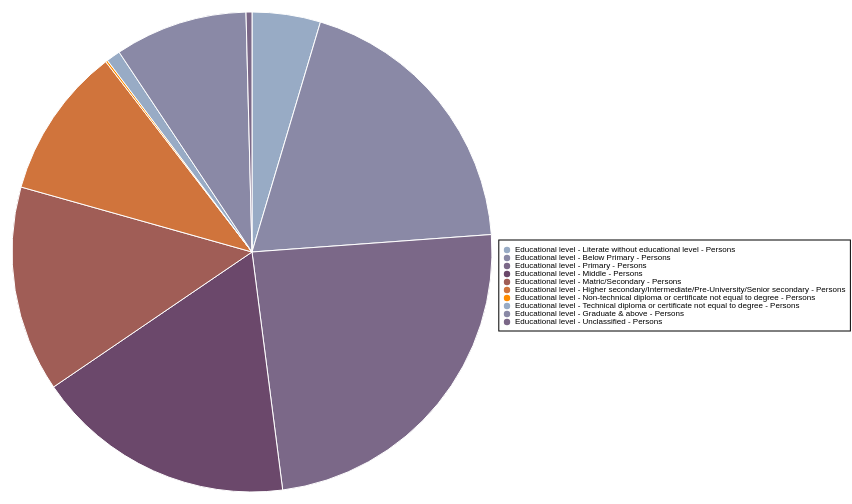
D3 v3 page, settled after 480 driven frames (8 s of simulated time); the page loaded 1 data file(s).



      var width = 1200,
      height = 500,
      radius = Math.min(width, height) / 2;

      var color = d3.scale.ordinal()
      .range(["#98abc5", "#8a89a6", "#7b6888", "#6b486b", "#a05d56", "#d0743c", "#ff8c00"]);

      var arc = d3.svg.arc()
      .outerRadius(radius - 10)
      .innerRadius(0);

      var pie = d3.layout.pie()
      .sort(null)
      .value(function(d) { return d.Population; });

      var svg = d3.select("body").append("svg")
      .attr("width", width)
      .attr("height", height)
      .append("g")
      .attr("transform", "translate(" + width / 2 + "," + height / 2 + ")");

      d3.json("/json/Education.json", function(error, data) {

        data.forEach(function(d) {
          d.Population = +d.Population;
        });

        var g = svg.selectAll(".arc")
        .data(pie(data))
        .enter().append("g")
        .attr("class", "arc");

        g.append("path")
        .attr("d", arc)
        .attr("data-legend", function(d) { return d.data.Level; })
        .attr("data-legend-pos", function(d, i) { return i; })
        .style("fill", function(d) { return color(d.data.Level); });

        g.append("text")
        .attr("transform", function(d) { return "translate(" + arc.centroid(d) + ")"; })
        .attr("dy", ".35em")
        .style("text-anchor", "middle");

        var padding = 5,
        legx = radius + padding,
        legend = svg.append("g")
        .attr("class", "legend")
        .attr("transform", "translate(" + legx + ", 0)")
        .style("font-size", "8px")
        .call(d3.legend);
      });

    
// ── ../js/d3.legend.js
    (function() {
        d3.legend = function(g) {
          g.each(function() {
            var g= d3.select(this),
            items = {},
            svg = d3.select(g.property("nearestViewportElement")),
            legendPadding = g.attr("data-style-padding") || 5,
            lb = g.selectAll(".legend-box").data([true]),
            li = g.selectAll(".legend-items").data([true])

            lb.enter().append("rect").classed("legend-box",true)
            li.enter().append("g").classed("legend-items",true)

            svg.selectAll("[data-legend]").each(function() {
                var self = d3.select(this)
                items[self.attr("data-legend")] = {
                  pos : self.attr("data-legend-pos") || this.getBBox().y,
                  color : self.attr("data-legend-color") != undefined ? self.attr("data-legend-color") : self.style("fill") != 'none' ? self.style("fill") : self.style("stroke") 
              }
          })

            items = d3.entries(items).sort(function(a,b) { return a.value.pos-b.value.pos})

            
            li.selectAll("text")
            .data(items,function(d) { return d.key})
            .call(function(d) { d.enter().append("text")})
            .call(function(d) { d.exit().remove()})
            .attr("y",function(d,i) { return i+"em"})
            .attr("x","1em")
            .text(function(d) { ;return d.key})
            
            li.selectAll("circle")
            .data(items,function(d) { return d.key})
            .call(function(d) { d.enter().append("circle")})
            .call(function(d) { d.exit().remove()})
            .attr("cy",function(d,i) { return i-0.25+"em"})
            .attr("cx",0)
            .attr("r","0.4em")
            .style("fill",function(d) { console.log(d.value.color);return d.value.color})  
            
    // Reposition and resize the box
    var lbbox = li[0][0].getBBox()  
    lb.attr("x",(lbbox.x-legendPadding))
    .attr("y",(lbbox.y-legendPadding))
    .attr("height",(lbbox.height+2*legendPadding))
    .attr("width",(lbbox.width+2*legendPadding))
})
          return g
      }
  })()


### data: ../json/Education.json
[
 {
  "Level": "Educational level - Literate without edu…",
  "Population": 35153231
 },
 {
  "Level": "Educational level - Below Primary - Pers…",
  "Population": 146897597
 },
 {
  "Level": "Educational level - Primary - Persons",
  "Population": 184170833
 },
 {
  "Level": "Educational level - Middle - Persons",
  "Population": 133903266
 },
 {
  "Level": "Educational level - Matric/Secondary - P…",
  "Population": 105939743
 },
 {
  "Level": "Educational level - Higher secondary/Int…",
  "Population": 77942593
 },
 {
  "Level": "Educational level - Non-technical diplom…",
  "Population": 1072289
 },
 {
  "Level": "Educational level - Technical diploma or…",
  "Population": 7238719
 },
 "... 2 more items"
]